Photos from the image-classification dataset "data3" in the GitHub repository An-Shan/Bag-recognition-with-VGG16. Its 10 classes are: backpack, bucket bag, duffle bag, fanny pack, luggage, messenger bag, saddle bag, satchel, sleeping bag, tote bag.

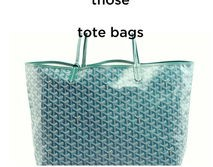
Label: tote bag

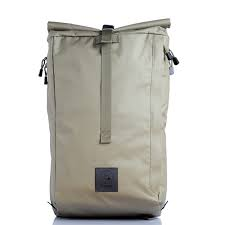
Label: backpack

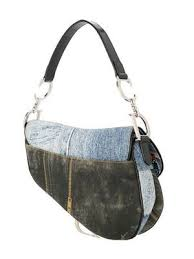
Label: saddle bag

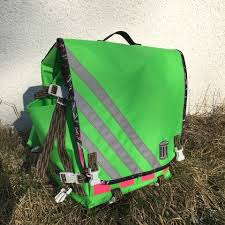
Label: messenger bag

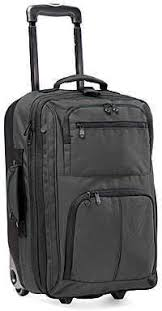
Label: luggage

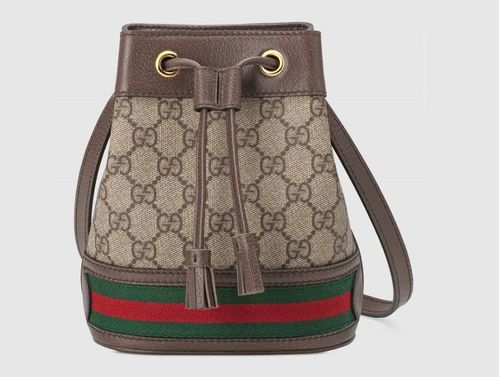
Label: bucket bag
